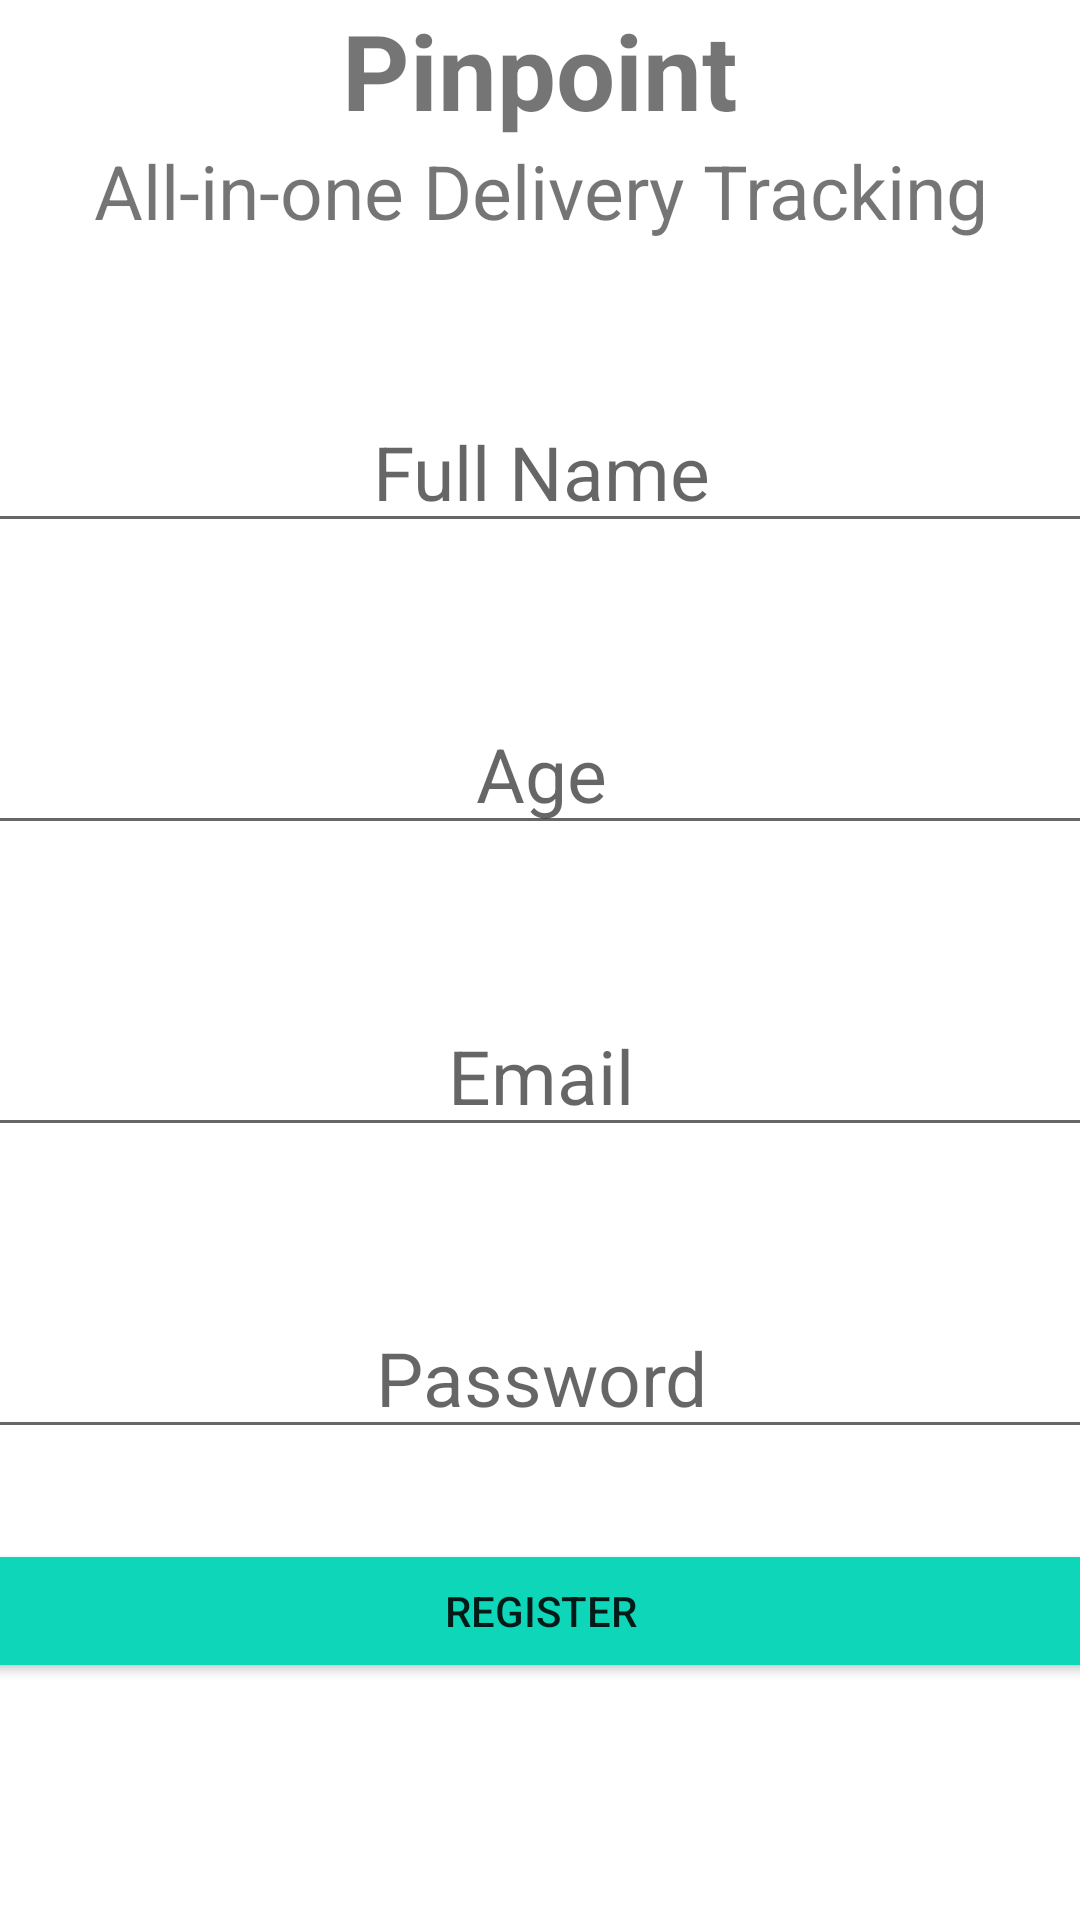

Here is an Android app screen rendered from its layout file. Give the layout XML and the strings, colors and styles it references.
<!-- AndroidManifest.xml: application theme Theme.Pinpoint -->
<!-- res/layout/activity_register_user.xml -->
<?xml version="1.0" encoding="utf-8"?>
<androidx.constraintlayout.widget.ConstraintLayout xmlns:android="http://schemas.android.com/apk/res/android"
    xmlns:app="http://schemas.android.com/apk/res-auto"
    xmlns:tools="http://schemas.android.com/tools"
    android:layout_width="match_parent"
    android:layout_height="match_parent"
    tools:context=".RegisterUser">

    <TextView
        android:id="@+id/tv_registerheader"
        android:layout_width="match_parent"
        android:layout_height="wrap_content"
        android:gravity="center_horizontal"
        android:text="Pinpoint"
        android:textSize="35sp"
        android:textStyle="bold"
        app:layout_constraintEnd_toEndOf="parent"
        app:layout_constraintStart_toStartOf="parent"
        app:layout_constraintTop_toTopOf="parent"
        android:onClick="onClick"/>

    <TextView
        android:id="@+id/tv_registersubheader"
        android:layout_width="match_parent"
        android:layout_height="wrap_content"
        android:gravity="center_horizontal"
        android:text="All-in-one Delivery Tracking"
        android:textSize="25sp"
        app:layout_constraintTop_toBottomOf="@id/tv_registerheader" />

    <EditText
        android:id="@+id/edit_registername"
        android:layout_width="375dp"
        android:layout_height="wrap_content"
        android:layout_marginTop="50dp"
        android:gravity="center_horizontal"
        android:hint="Full Name"
        android:textSize="25sp"
        app:layout_constraintLeft_toLeftOf="parent"
        app:layout_constraintRight_toRightOf="parent"
        app:layout_constraintTop_toBottomOf="@id/tv_registersubheader" />

    <EditText
        android:id="@+id/edit_age"
        android:layout_width="375dp"
        android:layout_height="wrap_content"
        android:layout_marginTop="50dp"
        android:gravity="center_horizontal"
        android:hint="Age"
        android:textSize="25sp"
        app:layout_constraintLeft_toLeftOf="parent"
        app:layout_constraintRight_toRightOf="parent"
        app:layout_constraintTop_toBottomOf="@id/edit_registername" />

    <EditText
        android:id="@+id/edit_registeremail"
        android:layout_width="375dp"
        android:layout_height="wrap_content"
        android:layout_marginTop="50dp"
        android:gravity="center_horizontal"
        android:inputType="textEmailAddress"
        android:hint="Email"
        android:textSize="25sp"
        app:layout_constraintLeft_toLeftOf="parent"
        app:layout_constraintRight_toRightOf="parent"
        app:layout_constraintTop_toBottomOf="@id/edit_age" />

    <EditText
        android:id="@+id/edit_registerpassword"
        android:layout_width="375dp"
        android:layout_height="wrap_content"
        android:layout_marginTop="50dp"
        android:gravity="center_horizontal"
        android:hint="Password"
        android:textSize="25sp"
        android:inputType="textPassword"
        app:layout_constraintLeft_toLeftOf="parent"
        app:layout_constraintRight_toRightOf="parent"
        app:layout_constraintTop_toBottomOf="@id/edit_registeremail"/>

    <Button
        android:id="@+id/btn_register"
        android:layout_width="375dp"
        android:layout_height="wrap_content"
        android:layout_marginTop="30dp"
        android:backgroundTint="#0ED6B9"
        android:text="Register"
        app:layout_constraintLeft_toLeftOf="parent"
        app:layout_constraintRight_toRightOf="parent"
        app:layout_constraintTop_toBottomOf="@id/edit_registerpassword"/>


</androidx.constraintlayout.widget.ConstraintLayout>
<!-- resources referenced by this layout -->
<resources>
  <style name="Theme.Pinpoint" parent="Theme.MaterialComponents.DayNight.NoActionBar">
          
          <item name="colorPrimary">@color/teal_200</item>
          <item name="colorPrimaryVariant">@color/teal_200</item>
          <item name="colorOnPrimary">@color/black</item>
          
          <item name="colorSecondary">@color/teal_200</item>
          <item name="colorSecondaryVariant">#000000</item>
          <item name="colorOnSecondary">@color/teal_200</item>
          
          <item name="android:statusBarColor" tools:targetApi="l">?attr/colorPrimaryVariant</item>
          
          <item name="bgc">#ffffff</item>
          <item name="tC">#000000</item>
      </style>
  <!-- not gathered from this repository: default colours our renderer supplied (Android Studio template values) -->
  <color name="teal_200">#FF03DAC5</color>
  <color name="black">#FF000000</color>
</resources>
